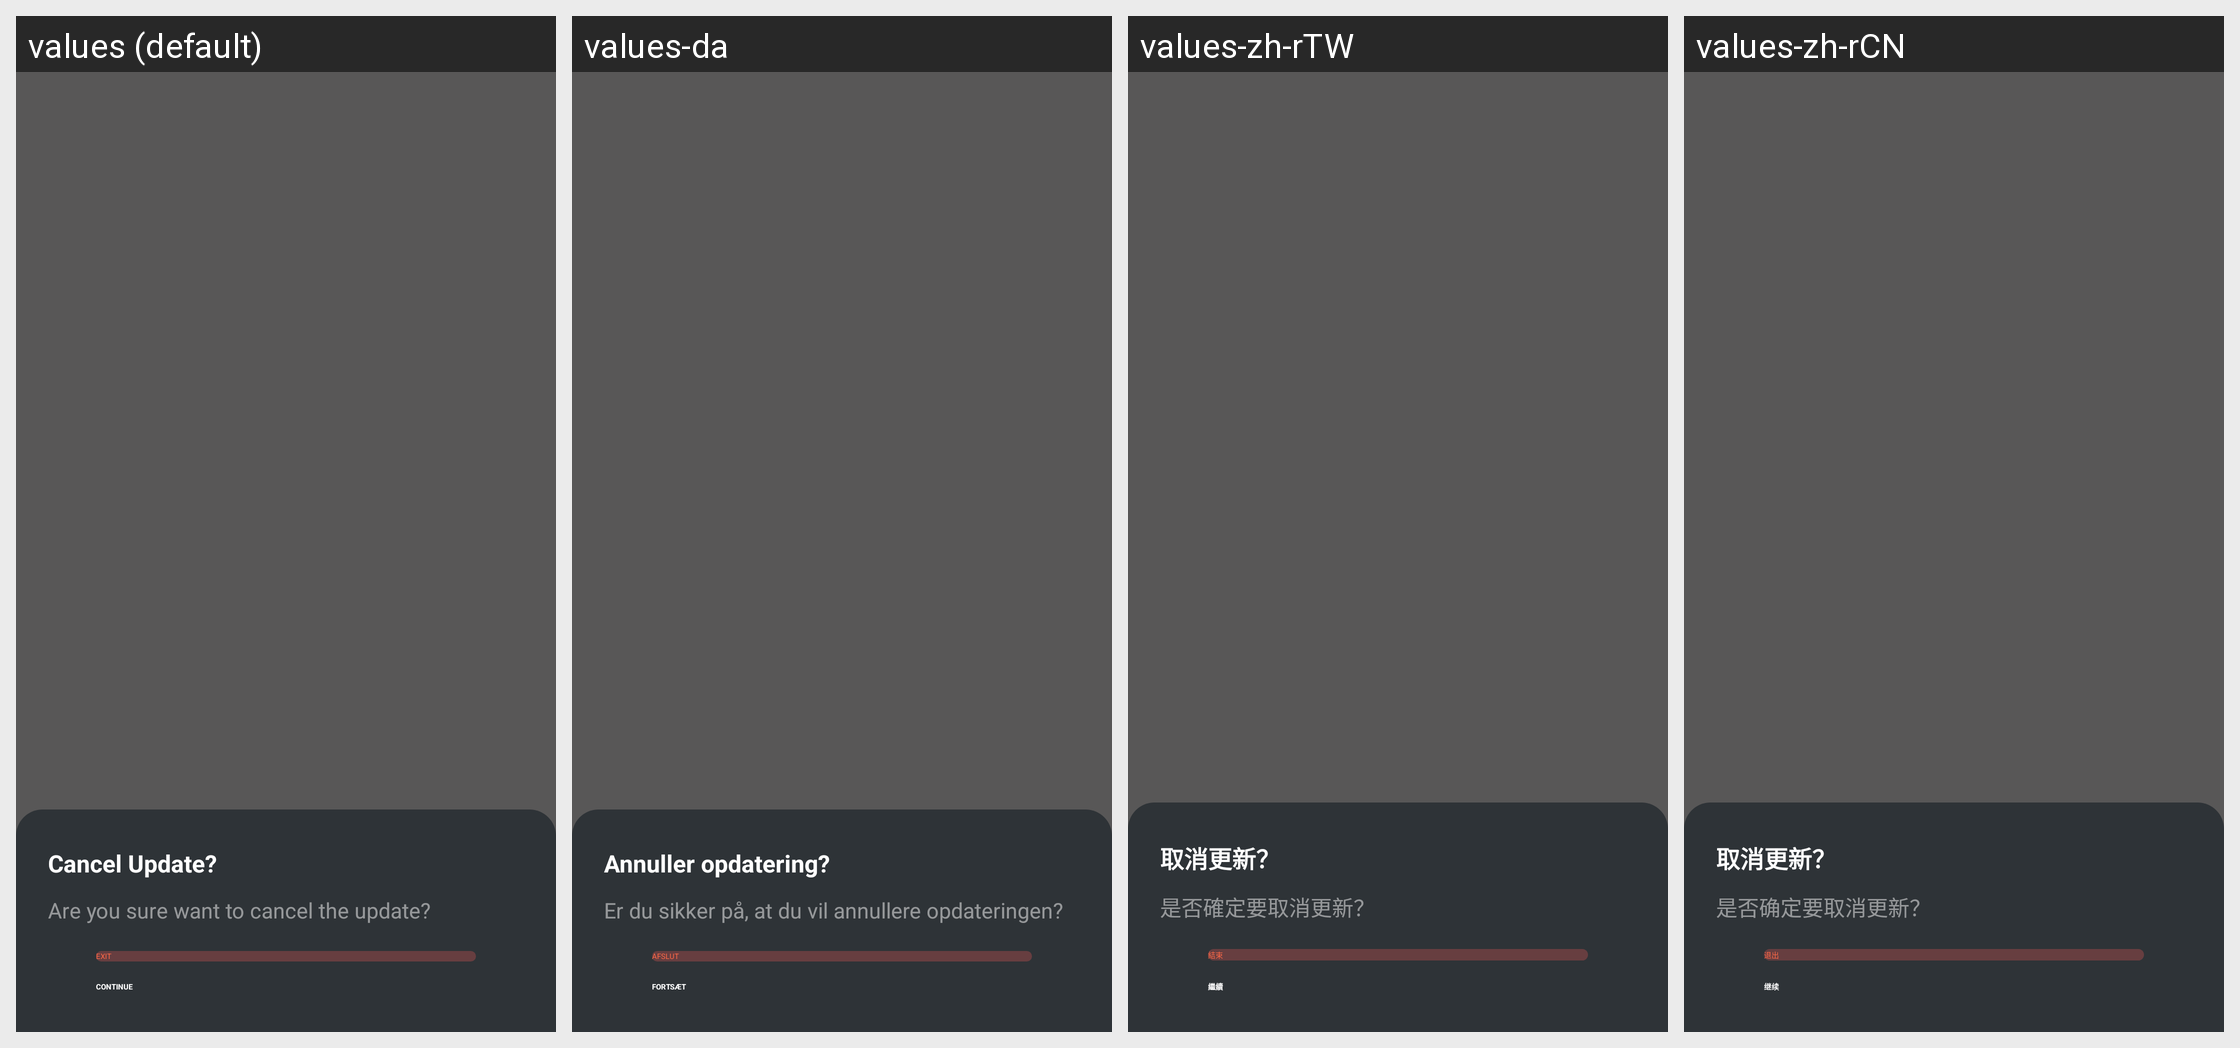

Translations of the strings shown on this Android screen, per locale in the grid:
Android screen res/layout/dialog_cancel_update.xml rendered under 4 locales, left to right: values (default), values-da, values-zh-rTW, values-zh-rCN. Device: Nexus 5 (rendered at 1080×1920; each locale shown at half size, 540×960, under a caption strip naming it); theme PartyBoxTheme.
Other locales in the repository, not shown: values-af, values-ar, values-as, values-de, values-es, values-es-rMX, values-fi, values-fr, values-in-rID, values-it, values-iw, values-ja, values-ko, values-ne, values-nl, values-no, values-or, values-pa, values-pl, values-pt-rBR, values-pt-rPT, values-ru, values-sk, values-sv, values-te.
Strings drawn on this screen, with the default value and each locale's value (text and hints the layout hard-codes, and strings that could not be matched under every locale, appear in the picture but are not listed):

str_ota_cancel_upgrade
  values: Cancel Update?
  values-da: Annuller opdatering?
  values-zh-rTW: 取消更新？
  values-zh-rCN: 取消更新？

ptb_mic_update_cancel_desc
  values: Are you sure want to cancel the update?
  values-da: Er du sikker på, at du vil annullere opdateringen?
  values-zh-rTW: 是否確定要取消更新？
  values-zh-rCN: 是否确定要取消更新？

ptl_exit
  values: EXIT
  values-da: AFSLUT
  values-zh-rTW: 結束
  values-zh-rCN: 退出

ptl_continue
  values: CONTINUE
  values-da: FORTSÆT
  values-zh-rTW: 繼續
  values-zh-rCN: 继续
